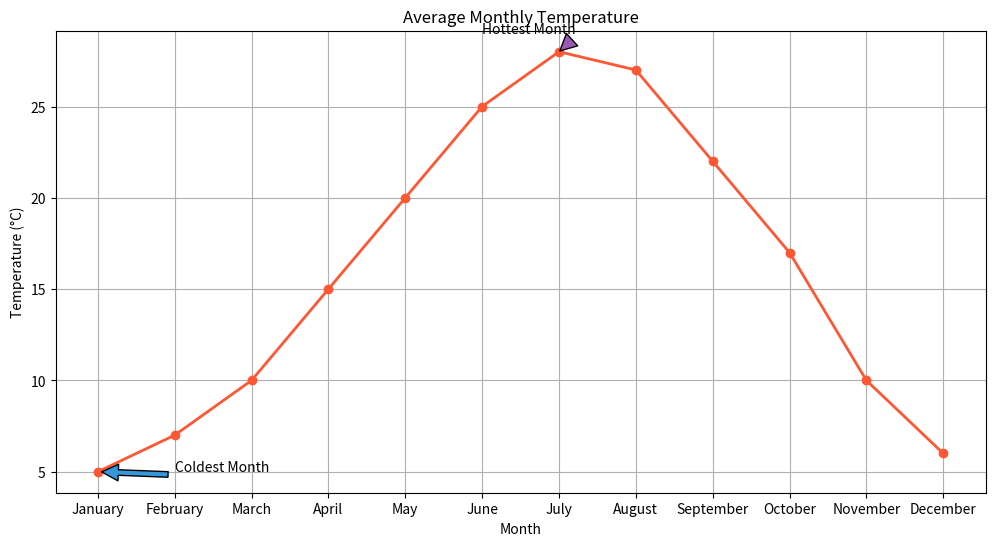

This figure's Python source:

import matplotlib.pyplot as plt

# Data
months = ["January", "February", "March", "April", "May", "June", 
          "July", "August", "September", "October", "November", "December"]
temperatures = [5, 7, 10, 15, 20, 25, 28, 27, 22, 17, 10, 6]

plt.figure(figsize=(12, 6))  # Changing width and height of the chart
plt.plot(months, temperatures, marker='o', color='#FF5733', linewidth=2)  # Modified color scheme

# Adding annotations for the hottest and coldest months
plt.annotate('Coldest Month', xy=(0, 5), xytext=(1, 5),
             arrowprops=dict(facecolor='#3498db', shrink=0.05))
plt.annotate('Hottest Month', xy=(6, 28), xytext=(5, 29),
             arrowprops=dict(facecolor='#9b59b6', shrink=0.05))

plt.title('Average Monthly Temperature')  # New headline which fits the topic
plt.xlabel('Month')  # Changing labels to fit the new data type
plt.ylabel('Temperature (°C)')
plt.grid(True)

plt.show()